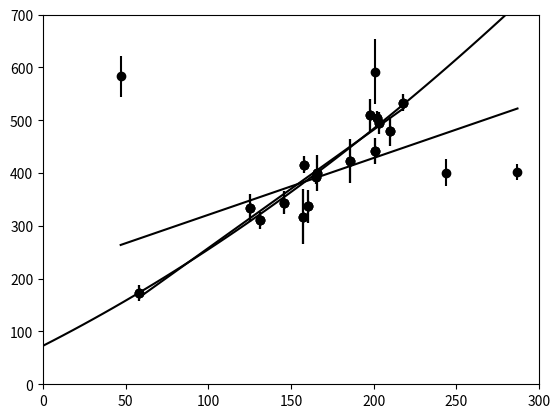
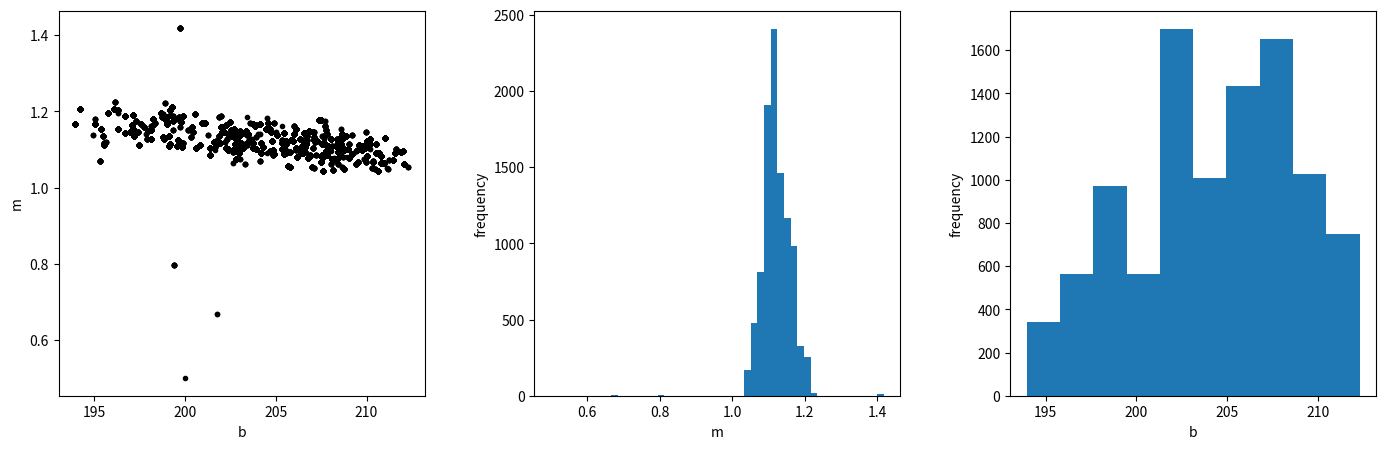

Python code for these plots, in order:

# coding: utf-8

# In[46]:


import numpy as np
import matplotlib.pyplot as plt
import scipy as sp
from scipy import optimize
import os
import random


# In[57]:


# Exercise 1

ID = [5,6,7,8,9,10,11,12,13,14,15,16,17,18,19,20]
x = [203, 58, 210, 202, 198, 158, 165, 201, 157, 131, 166, 160, 186, 125, 218, 146]
y = [495, 173, 479, 504, 510, 416, 393, 442, 317, 311, 400, 337, 423, 334, 533, 344]
sigma_y = [21, 15, 27, 14, 30, 16, 14, 25, 52, 16, 34, 31, 42, 26, 16, 22]
sigma_x = [5, 9, 4, 4, 11, 7, 5, 5, 5, 6, 6, 5, 9, 8, 6, 5]
rho_xy = [-0.33, 0.67, -0.02, -0.05, -0.84, -0.69, 0.30, -0.46, -0.03, 0.50, 0.73, -0.52, 0.90, 0.40, -0.78, -0.56]

# initializing matrices
A = np.zeros((len(ID), 2))
C = np.zeros((len(ID), len(ID)))
Y = np.zeros(len(ID),)

# filling matrices
for i in range(len(ID)):
    Y[i] = y[i]
    A[i][0] = 1
    A[i][1] = x[i]
    C[i][i] = sigma_y[i]
    

# Defining the Chi square function.
def chi_sq(z):
    m = z[0];
    b = z[1]
    X2 = 0;
    for i in range(len(y)):
        X2 = X2 + ((y[i] - m*x[i] - b)**2)/(sigma_y[i]**2)
    return X2

# Plotting data
plt.errorbar(x,y,sigma_y, color = 'k', fmt = 'o')

# Minimizing the chi-squared function, and using the best fit parameters to define points for a best fit line.
result = optimize.minimize(chi_sq, [20, 150])
x_best = np.linspace(min(x),max(x))
y_best = result.x[0]*x_best + result.x[1]

# Plotting best fit line
plt.plot(x_best,y_best, 'k-')


# In[48]:


print(result.x[0])
print(result.x[1])


# In[59]:


# Exercise 2

# Adding additional entries to data
ID.extend([1, 2, 3, 4])
x.extend([201, 244, 47, 287])
y.extend([592, 401, 583, 402])
sigma_y.extend([61, 25, 38, 15])
sigma_x.extend([9, 4, 11, 7])
rho_xy.extend([-0.84, 0.31, 0.64, -0.27])

# Plotting data
plt.errorbar(x,y,sigma_y, color = 'k', fmt = 'o')

# Minimizing the chi-squared function, and using the best fit parameters to define points for a best fit line.
result = optimize.minimize(chi_sq, [20, 150])
x_best = np.linspace(min(x),max(x))
y_best = result.x[0]*x_best + result.x[1]

slope = result.x[0]
y_int = result.x[1]

# Plotting best fit line
plt.plot(x_best,y_best, 'k-')


# In[50]:


result.x[1]


# In[51]:


# Exercise 3

# Redefining data without the outliers
ID = [5,6,7,8,9,10,11,12,13,14,15,16,17,18,19,20]
x = [203, 58, 210, 202, 198, 158, 165, 201, 157, 131, 166, 160, 186, 125, 218, 146]
y = [495, 173, 479, 504, 510, 416, 393, 442, 317, 311, 400, 337, 423, 334, 533, 344]
sigma_y = [21, 15, 27, 14, 30, 16, 14, 25, 52, 16, 34, 31, 42, 26, 16, 22]
sigma_x = [5, 9, 4, 4, 11, 7, 5, 5, 5, 6, 6, 5, 9, 8, 6, 5]
rho_xy = [-0.33, 0.67, -0.02, -0.05, -0.84, -0.69, 0.30, -0.46, -0.03, 0.50, 0.73, -0.52, 0.90, 0.40, -0.78, -0.56]

# Defining the Chi square function.
def chi_sq(z):
    q = z[0];
    m = z[1];
    b = z[2];
    X2 = 0;
    for i in range(len(y)):
        X2 = X2 + ((y[i] - q*x[i]**2 - m*x[i] - b)**2)/(sigma_y[i]**2)
    return X2

# Plotting data
plt.errorbar(x,y,sigma_y, color = 'k', fmt = 'o')

# Minimizing the chi-squared function, and using the best fit parameters to define points for a best fit line.
result = optimize.minimize(chi_sq, [1, 20, 150])
x_best = np.linspace(0,300)
y_best = result.x[0]*x_best**2 + result.x[1]*x_best + result.x[2]

# Plotting best fit line
plt.plot(x_best,y_best, 'k-')
plt.xlim(0,300)
plt.ylim(0,700)


# # Exercise 4
# 
# ![exercise_4.jpg](attachment:exercise_4.jpg)

# In[52]:


# Exercise 5

# This exericise asked us to look at the matrix formulation for the Chi^2 forumula which I don't think will be relevant for
# starting the research, so I'm going to skip this exercise at least for now.


# In[53]:


# Exercise 6

# 
ID = [1,2,3,4,5,6,7,8,9,10,11,12,13,14,15,16,17,18,19,20]
x = [201, 244, 47, 287, 203, 58, 210, 202, 198, 158, 165, 201, 157, 131, 166, 160, 186, 125, 218, 146]
y = [592, 401, 583, 402, 495, 173, 479, 504, 510, 416, 393, 442, 317, 311, 400, 337, 423, 334, 533, 344]
sigma_y = [61, 25, 38, 15, 21, 15, 27, 14, 30, 16, 14, 25, 52, 16, 34, 31, 42, 26, 16, 22]
sigma_x = [9, 4, 11, 7, 5, 9, 4, 4, 11, 7, 5, 5, 5, 6, 6, 5, 9, 8, 6, 5]
rho_xy = [-0.84, 0.31, 0.64, -0.27-0.33, 0.67, -0.02, -0.05, -0.84, -0.69, 0.30, -0.46, -0.03, 0.50, 0.73, -0.52, 0.90, 0.40, -0.78, -0.56]

# Writing out the likelihood (eventually posterior)
def Likelihood(m,b,P_b, Y_b, V_b):
    L = 0;
    for i in range(len(ID)):
        L = L + np.log(((1 - P_b)/np.sqrt(2*np.pi*sigma_y[i]**2))*np.exp(-((y[i] - m*x[i] - b)**2)/(2*sigma_y[i]**2)) +     P_b/(np.sqrt(2*np.pi*(sigma_y[i]**2 + V_b)))*np.exp(-((y[i] - Y_b)**2)/(2*(sigma_y[i]**2 + V_b))))
    return L

# MCMC
data = np.zeros((1000,2))
data[0][0] = 15
data[0][1] = 150
for i in range(1000):
    L = Likelihood(15,150,0.2,0,20)


# In[61]:


def MCMC(m,b,P_b, V_b, Y_b, n = 100): # n is the number of iterations run
    L = Likelihood(m,b,P_b, V_b, Y_b)
    params = np.zeros((5,n))
    for i in range(n): 
        # Moving to a new spot in parameter space
        m_new = m + np.random.normal(0,1)
        b_new = b + np.random.normal(0,1)
        P_b_new = P_b + np.random.normal(0,1)
        V_b_new = V_b + np.random.normal(0,1)
        Y_b_new = Y_b + np.random.normal(0,1)
        
        # finding new likelihood at this spot
        L_new = Likelihood(m_new,b_new,P_b_new, V_b_new, Y_b_new)
        
        # finding difference between old and new values
        d = L_new - L
        u = random.uniform(0,1) # defining the random number to be accepted or rejected
        if d >= np.log(u):
            L = L_new
            m = m_new
            b = b_new
            P_b = P_b_new
            V_b = V_b_new
            Y_b = Y_b_new
            params[0][i] = m
            params[1][i] = b
            params[2][i] = P_b
            params[3][i] = V_b
            params[4][i] = Y_b
        else:
            params[0][i] = m
            params[1][i] = b
            params[2][i] = P_b
            params[3][i] = V_b
            params[4][i] = Y_b
     # Creating subplots
    f, ax = plt.subplots(1, 3, figsize=[17,5])
    f.subplots_adjust(wspace=0.3)
    
    ax[0].plot(params[1], params[0],'k.')
    ax[0].set_xlabel('b')
    ax[0].set_ylabel('m')
    
    ax[1].hist(params[0], bins = 50)
    ax[1].set_xlabel('m')
    ax[1].set_ylabel('frequency')
    
    ax[2].hist(params[1], bins = 10)
    ax[2].set_xlabel('b')
    ax[2].set_ylabel('frequency')
    
    plt.savefig('MCMC.png')
    
    return L, params


# In[62]:


L, params = MCMC(0.5, 200, 0.1, 1, 1, n = 10000)


# In[60]:


# The actual slope 
print('The actual slope is ' + str(slope))
print('The actual y-intercept is ' + str(y_int))

